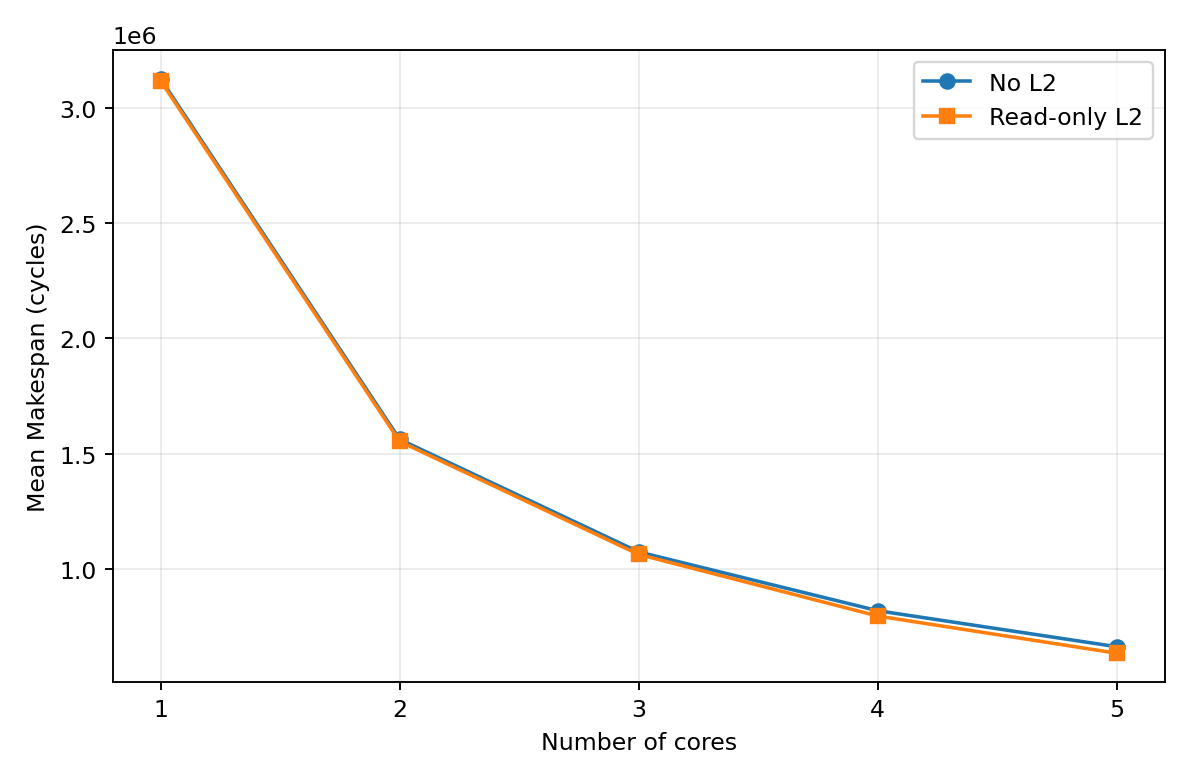

Data behind this chart, as committed beside it:
cores, scored_cases, mean_no_l2_makespan, mean_cache_makespan
1, 100, 3124794, 3116693
2, 100, 1561778, 1552967
3, 100, 1073552, 1062629
4, 100, 818525, 795429
5, 100, 662302, 634160
